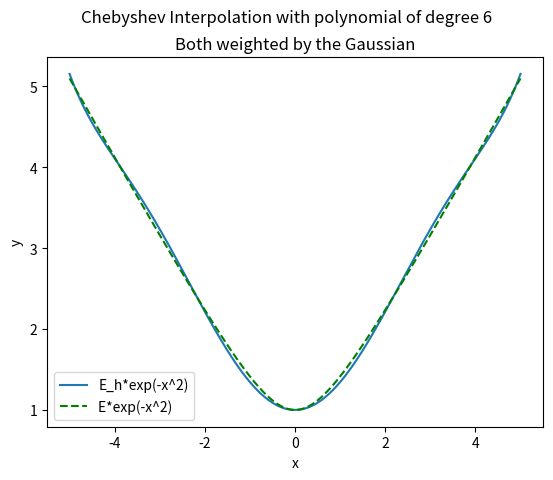

Source code (Python):
import numpy as np
import matplotlib.pyplot as plt
from numpy.polynomial import Chebyshev

# Define the function to interpolate
def func(x):
    return np.sqrt(1+x*x)

# Gaussian weight
def gaussWeight(x):
	return np.exp(-x*x)

# Interpolate using Chebyshev polynomials
L = 5
deg = 6
cheb_poly = Chebyshev.interpolate(func, deg, [-L,L])
cheb_poly_standard = cheb_poly.convert(kind=np.polynomial.Polynomial)
print(cheb_poly_standard)

# Evaluate the polynomial at a new set of x values
L_g = 5
x_new = np.linspace(-L_g, L_g, 500)  # New points to evaluate the interpolation
y_new = cheb_poly(x_new)

# Evaluate the original function at the new points for comparison
y_exact = func(x_new)
y_weight = gaussWeight(x_new)

# Plot the results
plt.plot(x_new, y_new, label='E_h*exp(-x^2)')
plt.plot(x_new, y_exact, '--', label='E*exp(-x^2) ', color='green')

plt.legend()
plt.xlabel('x')
plt.ylabel('y')
plt.suptitle('Chebyshev Interpolation with polynomial of degree '+str(deg))
plt.title('Both weighted by the Gaussian')
plt.show()
